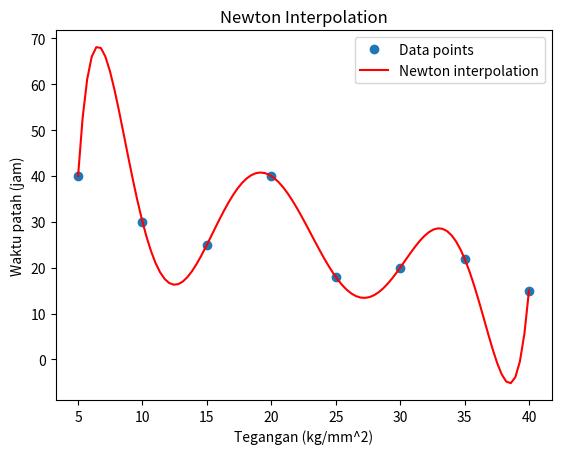

Reproduce this figure in Python.
import numpy as np
import matplotlib.pyplot as plt

# KODE SUMBER
def newton_interpolation(x, y, x_interp):
    def divided_diff(x, y):
        n = len(y)
        coef = np.zeros([n, n])
        coef[:,0] = y
        for j in range(1, n):
            for i in range(n-j):
                coef[i][j] = (coef[i+1][j-1] - coef[i][j-1]) / (x[i+j] - x[i])
        return coef[0, :] 

    coef = divided_diff(x, y)
    n = len(coef)
    y_interp = coef[0]
    for i in range(1, n):
        term = coef[i]
        for j in range(i):
            term *= (x_interp - x[j])
        y_interp += term
    return y_interp

# KODE TESTING
# Data inputnya
x_data = np.array([5, 10, 15, 20, 25, 30, 35, 40])
y_data = np.array([40, 30, 25, 40, 18, 20, 22, 15])

# Plotting
x_vals = np.linspace(5, 40, 100)
y_vals_newton = [newton_interpolation(x_data, y_data, x) for x in x_vals]

plt.plot(x_data, y_data, 'o', label='Data points')
plt.plot(x_vals, y_vals_newton, '-', label='Newton interpolation', color='red')
plt.xlabel('Tegangan (kg/mm^2)')
plt.ylabel('Waktu patah (jam)')
plt.legend()
plt.title('Newton Interpolation')
plt.show()
